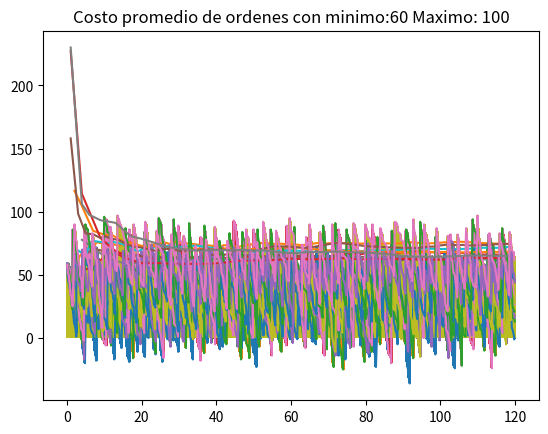

This chart was generated by the following Python code:
import random as rd
import math
import sys
import numpy as np
import matplotlib.pyplot as plt


#Seteo de variables enteras
amount=0
bigs=0
initial_inv_level=0
inv_level=0
next_event_type=0
num_events = 0
num_months=0
num_values_demand=0
smalls=0
avg_shortage_cost=0
#Seteo de variables flotantes
area_holding=0.0
area_shortage=0.0
holding_cost=0.0
incremental_cost=0.0
maxlag=0.0
mean_interdemand=0.0
minlag=0.0
setup_cost=0.0
shortage_cost=0.0
sim_time=0.0
time_last_event=0.0
total_ordering_cost=0.0
nivel_inventario = []
tiempo_inventario = []
costo_ordenes = []
tiempo_ordenes = []


#seteo de listas flotantes
prob_distrib_demand=[]
for i in range(26):
    prob_distrib_demand.append(0.0)
time_next_event=[]
for i in range(5):
    time_next_event.append(0.0)

def initialize():
    global inv_level,time_last_event,total_ordering_cost,area_holding,area_shortage,sim_time,time_next_event,next_event_type,nivel_inventario,tiempo_inventario,costo_ordenes,tiempo_ordenes
    sim_time = 0.0
    inv_level= initial_inv_level
    time_last_event = 0.0
    total_ordering_cost = 0.0
    area_holding = 0.0
    area_shortage = 0.0
    next_event_type=0
    time_next_event[1] = 10**30
    time_next_event[2] = sim_time + expon(mean_interdemand)
    time_next_event[3] = num_months
    time_next_event[4] = 0.0
    nivel_inventario=[]
    tiempo_inventario=[]
    costo_ordenes = []
    tiempo_ordenes = []
def order_arrival():
    global inv_level,time_last_event,amount,nivel_inventario,tiempo_inventario
    inv_level =inv_level + amount
    time_next_event[1] = 10**30

def demand():
    global inv_level,time_next_event,nivel_inventario,tiempo_inventario
    sizedemand=random_integer(prob_distrib_demand)
    inv_level =inv_level - sizedemand
    time_next_event[2] = sim_time + expon(mean_interdemand)
    nivel_inventario.append(inv_level)
    tiempo_inventario.append(sim_time)
def evaluate():
    global total_ordering_cost,sim_time,time_next_event,amount,costo_ordenes,tiempo_ordenes
    if(inv_level < smalls):
        amount = bigs - inv_level
        total_ordering_cost = total_ordering_cost+ setup_cost + incremental_cost * amount
        time_next_event[1] = sim_time + uniform(minlag, maxlag)
        aux=total_ordering_cost/sim_time
        costo_ordenes.append(aux)
        tiempo_ordenes.append(sim_time)
    time_next_event[4] = sim_time + 1.0

def report():
    avg_ordering_cost = total_ordering_cost / num_months
    avg_holding_cost = holding_cost * area_holding / num_months
    avg_shortage_cost = shortage_cost*area_shortage/num_months
    aux=avg_ordering_cost+avg_holding_cost+avg_shortage_cost
    print(smalls, bigs,"\t\t",round(aux,2) ,"\t\t\t\t", round(avg_ordering_cost,2),"\t\t\t\t\t\t\t", round(avg_holding_cost,2),"\t\t\t\t\t", round(avg_shortage_cost,2))
def update_time_avg_stats():
    global time_last_event,area_shortage,area_holding
    time_since_last_event = sim_time - time_last_event
    time_last_event = sim_time
    if(inv_level < 0):
        area_shortage =area_shortage-inv_level * time_since_last_event
    elif (inv_level > 0):
        area_holding =area_holding+inv_level * time_since_last_event

def random_integer(prob_distrib:list):
    b=1
    u=np.random.uniform(0,1)
    for a,i in enumerate(prob_distrib):
        if u>=i:
            b=b+a
    return b


def uniform(a,b):
    return (a + np.random.uniform(0,1) * (b-a))

def expon(mean):
    U = np.random.uniform(0,1)
    return -(mean)*math.log(U)

def timing():
    global sim_time,next_event_type
    min_time_next_event= 10**29
    next_event_type =0
    '''for i in range(1,num_events,1):
        if time_next_event[i]<min_time_next_event:
            min_time_next_event= time_next_event[i]
            next_event_type = i'''
    for i in range(1,num_events+1):
        if time_next_event[i]<min_time_next_event:
            min_time_next_event=time_next_event[i]
            next_event_type=i
    if (next_event_type ==0):
        print('Event list empty at time') #aca va el sim_time pero no me lo toma
        sys.exit()
    sim_time=min_time_next_event

def grafica_inventario(nivel,tiempo):
    plt.title("Nivel de inventario con minimo:{} Maximo: {}".format(smalls,bigs))
    plt.plot(tiempo,nivel)
    plt.show()
    plt.title("Nivel de inventario con minimo:{} Maximo: {}".format(smalls, bigs))
    plt.bar(tiempo,nivel)
    plt.show()
def grafica_orden(nivel,tiempo):
    plt.title("Costo promedio de ordenes con minimo:{} Maximo: {}".format(smalls,bigs))
    plt.plot(tiempo,nivel)
    plt.show()

if __name__ == '__main__':
    smallsArreglo=[20,20,20,20,40,40,40,60,60]
    bigsArreglo=[40,60,80,100,60,80,100,80,100]
    num_events = 4
    initial_inv_level=60
    num_months=120
    num_policies=9
    num_values_demand=4
    mean_interdemand=0.1
    setup_cost=32
    incremental_cost=3.0
    holding_cost=5
    shortage_cost=5*4
    minlag=0.5
    maxlag=1
    prob_distrib_demand=[0.167,0.500,0.833,1.00]
    #Run the simulation varying the invetory policy
    print("Nivel inicial de inventario\t\t\t\t",initial_inv_level)
    print("Tamaño de la demanda\t\t\t\t\t",num_events)
    print("Funcion de distribucion de demandas\t\t",prob_distrib_demand)
    print("Tiempo medio entre demanda\t\t\t\t",mean_interdemand)
    print("Rago de retraso de entrega\t\t\t\t",minlag,"To",maxlag)
    print("Duracion de al simulacion\t\t\t\t",num_months,"Meses")
    print("K =",setup_cost,"i = ",incremental_cost, "h = ",holding_cost,"PI=???" )
    print("Numero de politicas\t\t\t\t\t\t\t\t",num_policies)
    print("Policy\t Costo total promedio\t  promedio de pedido\t Costo promedio de mantenimiento\t Costo promediod de escaces")
    for a,i in enumerate(smallsArreglo):
        smalls = i
        bigs = bigsArreglo[a]
        initialize()

        while (next_event_type!=3) :
            timing()
            update_time_avg_stats()
            if(next_event_type==1):
                order_arrival()
            elif(next_event_type==2):
                demand()
            elif(next_event_type==3):
                report()
                grafica_inventario(nivel_inventario,tiempo_inventario)
                grafica_orden(costo_ordenes,tiempo_ordenes)
            elif(next_event_type==4):
                evaluate()


